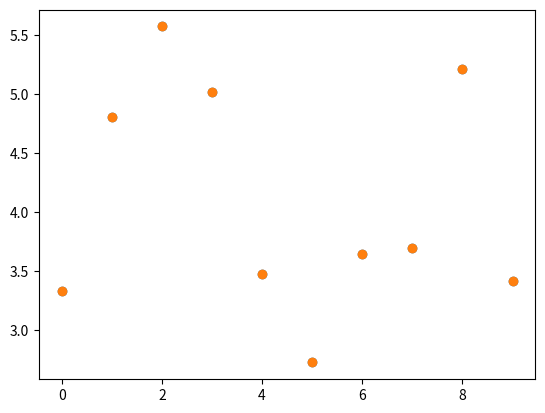
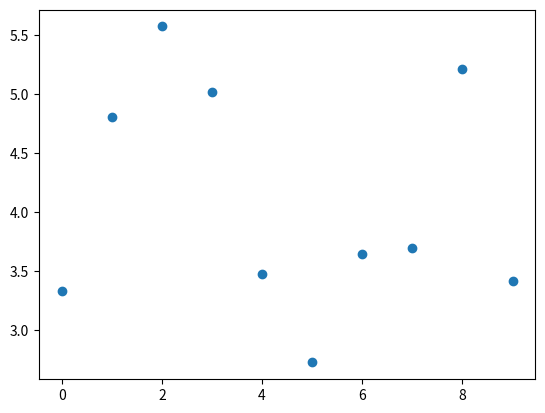

The script that saved these images, in order:
# нормальний закон розподілу
import matplotlib.pyplot as plt
import numpy as np

TABLVALUE = 2.26
changes = True
n = 10
np.random.seed()
x = 2+np.random.normal(2, 1.5, n) #генерування елементи за нормальним законом функції(мат.спод,середнє ариф.відх.,кіл.ел)

print(x)

maxValue = x.max()
minValue = x.min()
averageValue = sum(x)/n
sValue2 = sum((i-averageValue)**2 for i in range(n))/n
sValue = n*sValue2/(n-1)

print(maxValue)
print(minValue)
print(averageValue)
print(sValue)
print((maxValue-averageValue)/sValue)
print((averageValue-minValue)/sValue)

fig, ax = plt.subplots()

ax.plot(x,marker="o",linestyle='')

plt.show()

while changes:
    if(((maxValue-averageValue)/sValue)>TABLVALUE):
        x.max = averageValue
        maxValue = max(x)
        changes = True
        print("change was")
    else:   
        changes=False
    if(((averageValue-minValue)/sValue)>TABLVALUE):
        x.min = averageValue
        minValue = min(x)
        changes = True
        print("change was")
    else:   
        changes=False
    ax.plot(x,marker="o",linestyle='')   
    plt.show()

fig, ax = plt.subplots()

ax.plot(x,marker="o",linestyle='')
# plt.show()